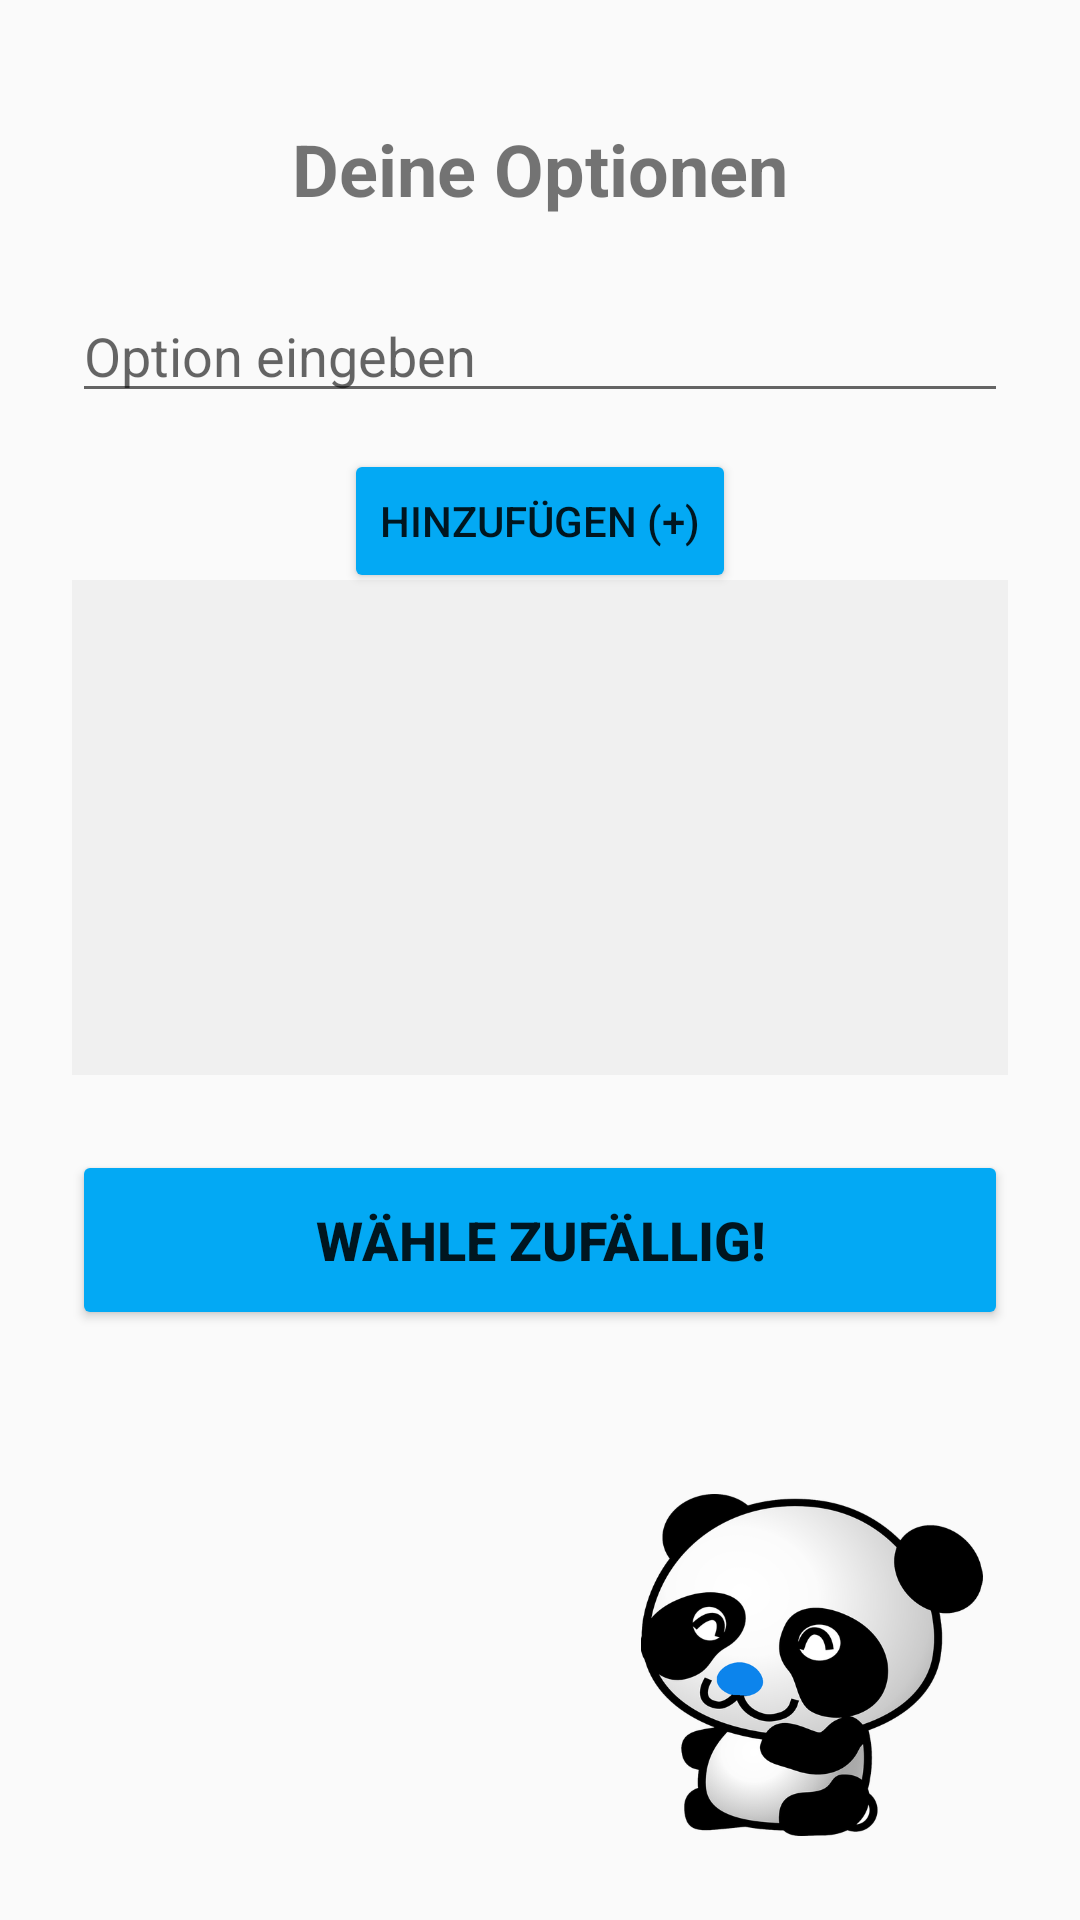

Reconstruct the res/layout file that produces this screen, plus the resources it refers to.
<!-- AndroidManifest.xml: application theme Theme.EntscheidungPanda -->
<!-- res/layout/activity_custom_decision.xml -->
<?xml version="1.0" encoding="utf-8"?>
<androidx.constraintlayout.widget.ConstraintLayout
    xmlns:android="http://schemas.android.com/apk/res/android"
    xmlns:app="http://schemas.android.com/apk/res-auto"
    xmlns:tools="http://schemas.android.com/tools"
    android:layout_width="match_parent"
    android:layout_height="match_parent"
    android:padding="24dp">

    
    <TextView
        android:id="@+id/tvHeader"
        android:layout_width="wrap_content"
        android:layout_height="wrap_content"
        android:text="Deine Optionen"
        android:textSize="24sp"
        android:textStyle="bold"
        android:layout_marginTop="16dp"
        app:layout_constraintTop_toTopOf="parent"
        app:layout_constraintStart_toStartOf="parent"
        app:layout_constraintEnd_toEndOf="parent" />

    
    <EditText
        android:id="@+id/inputOption"
        android:layout_width="0dp"
        android:layout_height="wrap_content"
        android:layout_marginTop="24dp"
        android:hint="Option eingeben "
        android:inputType="textCapSentences"
        app:layout_constraintEnd_toEndOf="parent"
        app:layout_constraintStart_toStartOf="parent"
        app:layout_constraintTop_toBottomOf="@+id/tvHeader" />

    
    <Button
        android:id="@+id/btnAdd"
        android:layout_width="wrap_content"
        android:layout_height="wrap_content"
        android:layout_marginTop="12dp"
        android:text="Hinzufügen (+)"
        android:backgroundTint="@color/color_light_blue"
        app:layout_constraintTop_toBottomOf="@+id/inputOption"
        app:layout_constraintStart_toStartOf="parent"
        app:layout_constraintEnd_toEndOf="parent" />

    
    <TextView
        android:id="@+id/tvListHeader"
        android:layout_width="wrap_content"
        android:layout_height="wrap_content"
        android:layout_marginTop="24dp"
        android:text="Aktuelle Liste:"
        android:textStyle="bold"
        app:layout_constraintTop_toBottomOf="@+id/btnAdd"
        app:layout_constraintStart_toStartOf="parent" />

    

    

    

    <TextView
        android:id="@+id/textOptionList"
        android:layout_width="371dp"
        android:layout_height="165dp"
        android:layout_marginTop="8dp"
        android:layout_marginBottom="24dp"
        android:background="#F0F0F0"
        android:padding="8dp"
        android:scrollbars="vertical"
        android:text=""
        app:layout_constraintBottom_toTopOf="@+id/btnDecide"
        app:layout_constraintEnd_toEndOf="parent"
        app:layout_constraintStart_toStartOf="parent"
        app:layout_constraintTop_toBottomOf="@+id/tvListHeader"
        app:layout_constraintVertical_bias="0.0" />

    <Button
        android:id="@+id/btnDecide"
        android:layout_width="0dp"
        android:layout_height="60dp"
        android:layout_marginTop="1dp"
        android:layout_marginBottom="228dp"
        android:backgroundTint="@color/color_light_blue"
        android:text="WÄHLE ZUFÄLLIG!"
        android:textSize="18sp"
        android:textStyle="bold"
        app:layout_constraintBottom_toBottomOf="parent"
        app:layout_constraintEnd_toEndOf="parent"
        app:layout_constraintHorizontal_bias="0.0"
        app:layout_constraintStart_toStartOf="parent"
        app:layout_constraintTop_toBottomOf="@+id/textOptionList" />

    <TextView
        android:id="@+id/textResult"
        android:layout_width="wrap_content"
        android:layout_height="wrap_content"
        android:layout_marginTop="16dp"
        android:text=""
        android:textSize="32sp"
        android:textStyle="bold"
        android:textColor="@color/color_light_blue"
        app:layout_constraintTop_toBottomOf="@+id/btnDecide"
        app:layout_constraintStart_toStartOf="parent"
        app:layout_constraintEnd_toEndOf="parent" />

    
    
    <ImageView
        android:id="@+id/imagePandaCorner"
        android:layout_width="115dp"
        android:layout_height="114dp"
        android:layout_marginEnd="8dp"
        android:layout_marginBottom="4dp"
        android:contentDescription="Panda"
        android:src="@drawable/img"
        app:layout_constraintBottom_toBottomOf="parent"
        app:layout_constraintEnd_toEndOf="parent" />

</androidx.constraintlayout.widget.ConstraintLayout>
<!-- resources referenced by this layout -->
<resources>
  <color name="color_light_blue">#03A9F4</color>
  <!-- drawable img: png bitmap (drawable, 74134 bytes) -->
  <style name="Theme.EntscheidungPanda" parent="Theme.AppCompat.Light.NoActionBar" />
</resources>
